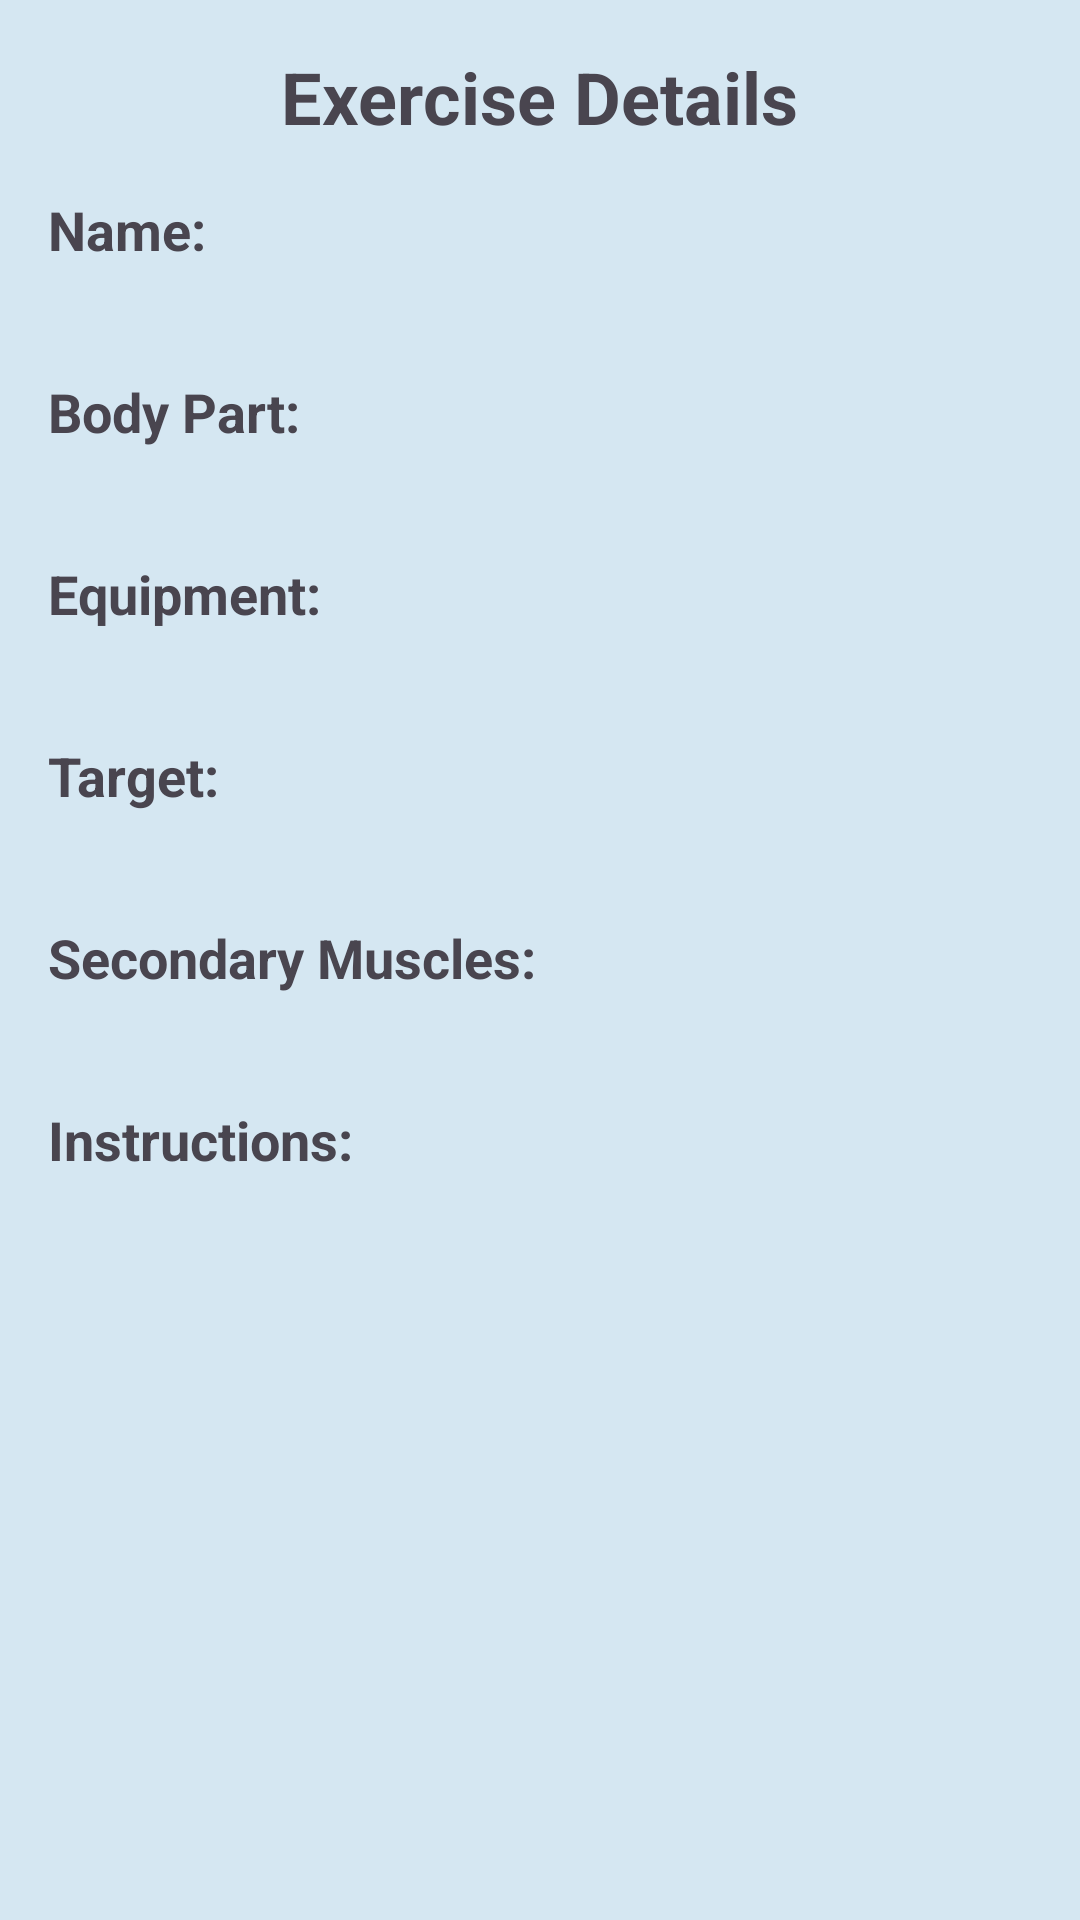

Layout XML and referenced resources for this Android screen:
<!-- AndroidManifest.xml: application theme Theme.Logggin -->
<!-- res/layout/activity_exercise_detail.xml -->
<LinearLayout xmlns:android="http://schemas.android.com/apk/res/android"
    android:layout_width="match_parent"
    android:layout_height="match_parent"
    android:orientation="vertical"
    android:background="@color/light_blue_transparent"
    android:padding="16dp">

    <TextView
        android:layout_width="wrap_content"
        android:layout_height="wrap_content"
        android:text="Exercise Details"
        android:textSize="24sp"
        android:textStyle="bold"
        android:layout_gravity="center"
        android:paddingBottom="16dp" />

    <TextView
        android:layout_width="wrap_content"
        android:layout_height="wrap_content"
        android:text="Name:"
        android:textSize="18sp"
        android:textStyle="bold"
        android:paddingBottom="4dp" />

    <TextView
        android:id="@+id/text_view_name"
        android:layout_width="wrap_content"
        android:layout_height="wrap_content"
        android:textSize="18sp"
        android:paddingBottom="8dp" />

    <TextView
        android:layout_width="wrap_content"
        android:layout_height="wrap_content"
        android:text="Body Part:"
        android:textSize="18sp"
        android:textStyle="bold"
        android:paddingBottom="4dp" />

    <TextView
        android:id="@+id/text_view_body_part"
        android:layout_width="wrap_content"
        android:layout_height="wrap_content"
        android:textSize="18sp"
        android:paddingBottom="8dp" />

    <TextView
        android:layout_width="wrap_content"
        android:layout_height="wrap_content"
        android:text="Equipment:"
        android:textSize="18sp"
        android:textStyle="bold"
        android:paddingBottom="4dp" />

    <TextView
        android:id="@+id/text_view_equipment"
        android:layout_width="wrap_content"
        android:layout_height="wrap_content"
        android:textSize="18sp"
        android:paddingBottom="8dp" />

    <TextView
        android:layout_width="wrap_content"
        android:layout_height="wrap_content"
        android:text="Target:"
        android:textSize="18sp"
        android:textStyle="bold"
        android:paddingBottom="4dp" />

    <TextView
        android:id="@+id/text_view_target"
        android:layout_width="wrap_content"
        android:layout_height="wrap_content"
        android:textSize="18sp"
        android:paddingBottom="8dp" />

    <TextView
        android:layout_width="wrap_content"
        android:layout_height="wrap_content"
        android:text="Secondary Muscles:"
        android:textSize="18sp"
        android:textStyle="bold"
        android:paddingBottom="4dp" />

    <TextView
        android:id="@+id/text_view_secondary_muscles"
        android:layout_width="wrap_content"
        android:layout_height="wrap_content"
        android:textSize="18sp"
        android:paddingBottom="8dp" />

    <TextView
        android:layout_width="wrap_content"
        android:layout_height="wrap_content"
        android:text="Instructions:"
        android:textSize="18sp"
        android:textStyle="bold"
        android:paddingBottom="4dp" />

    <TextView
        android:id="@+id/text_view_instructions"
        android:layout_width="wrap_content"
        android:layout_height="wrap_content"
        android:textSize="18sp"
        android:paddingBottom="8dp" />
</LinearLayout>
<!-- resources referenced by this layout -->
<resources>
  <color name="light_blue_transparent">#80ADD8E6</color>
  <style name="Theme.Logggin" parent="Base.Theme.Logggin" />
  <style name="Base.Theme.Logggin" parent="Theme.Material3.DayNight">
          
          <item name="colorPrimary">#00008B</item> 
          
          <item name="colorPrimaryDark">#00008B</item> 
          
          <item name="colorAccent">#00008B</item> 
      </style>
</resources>
